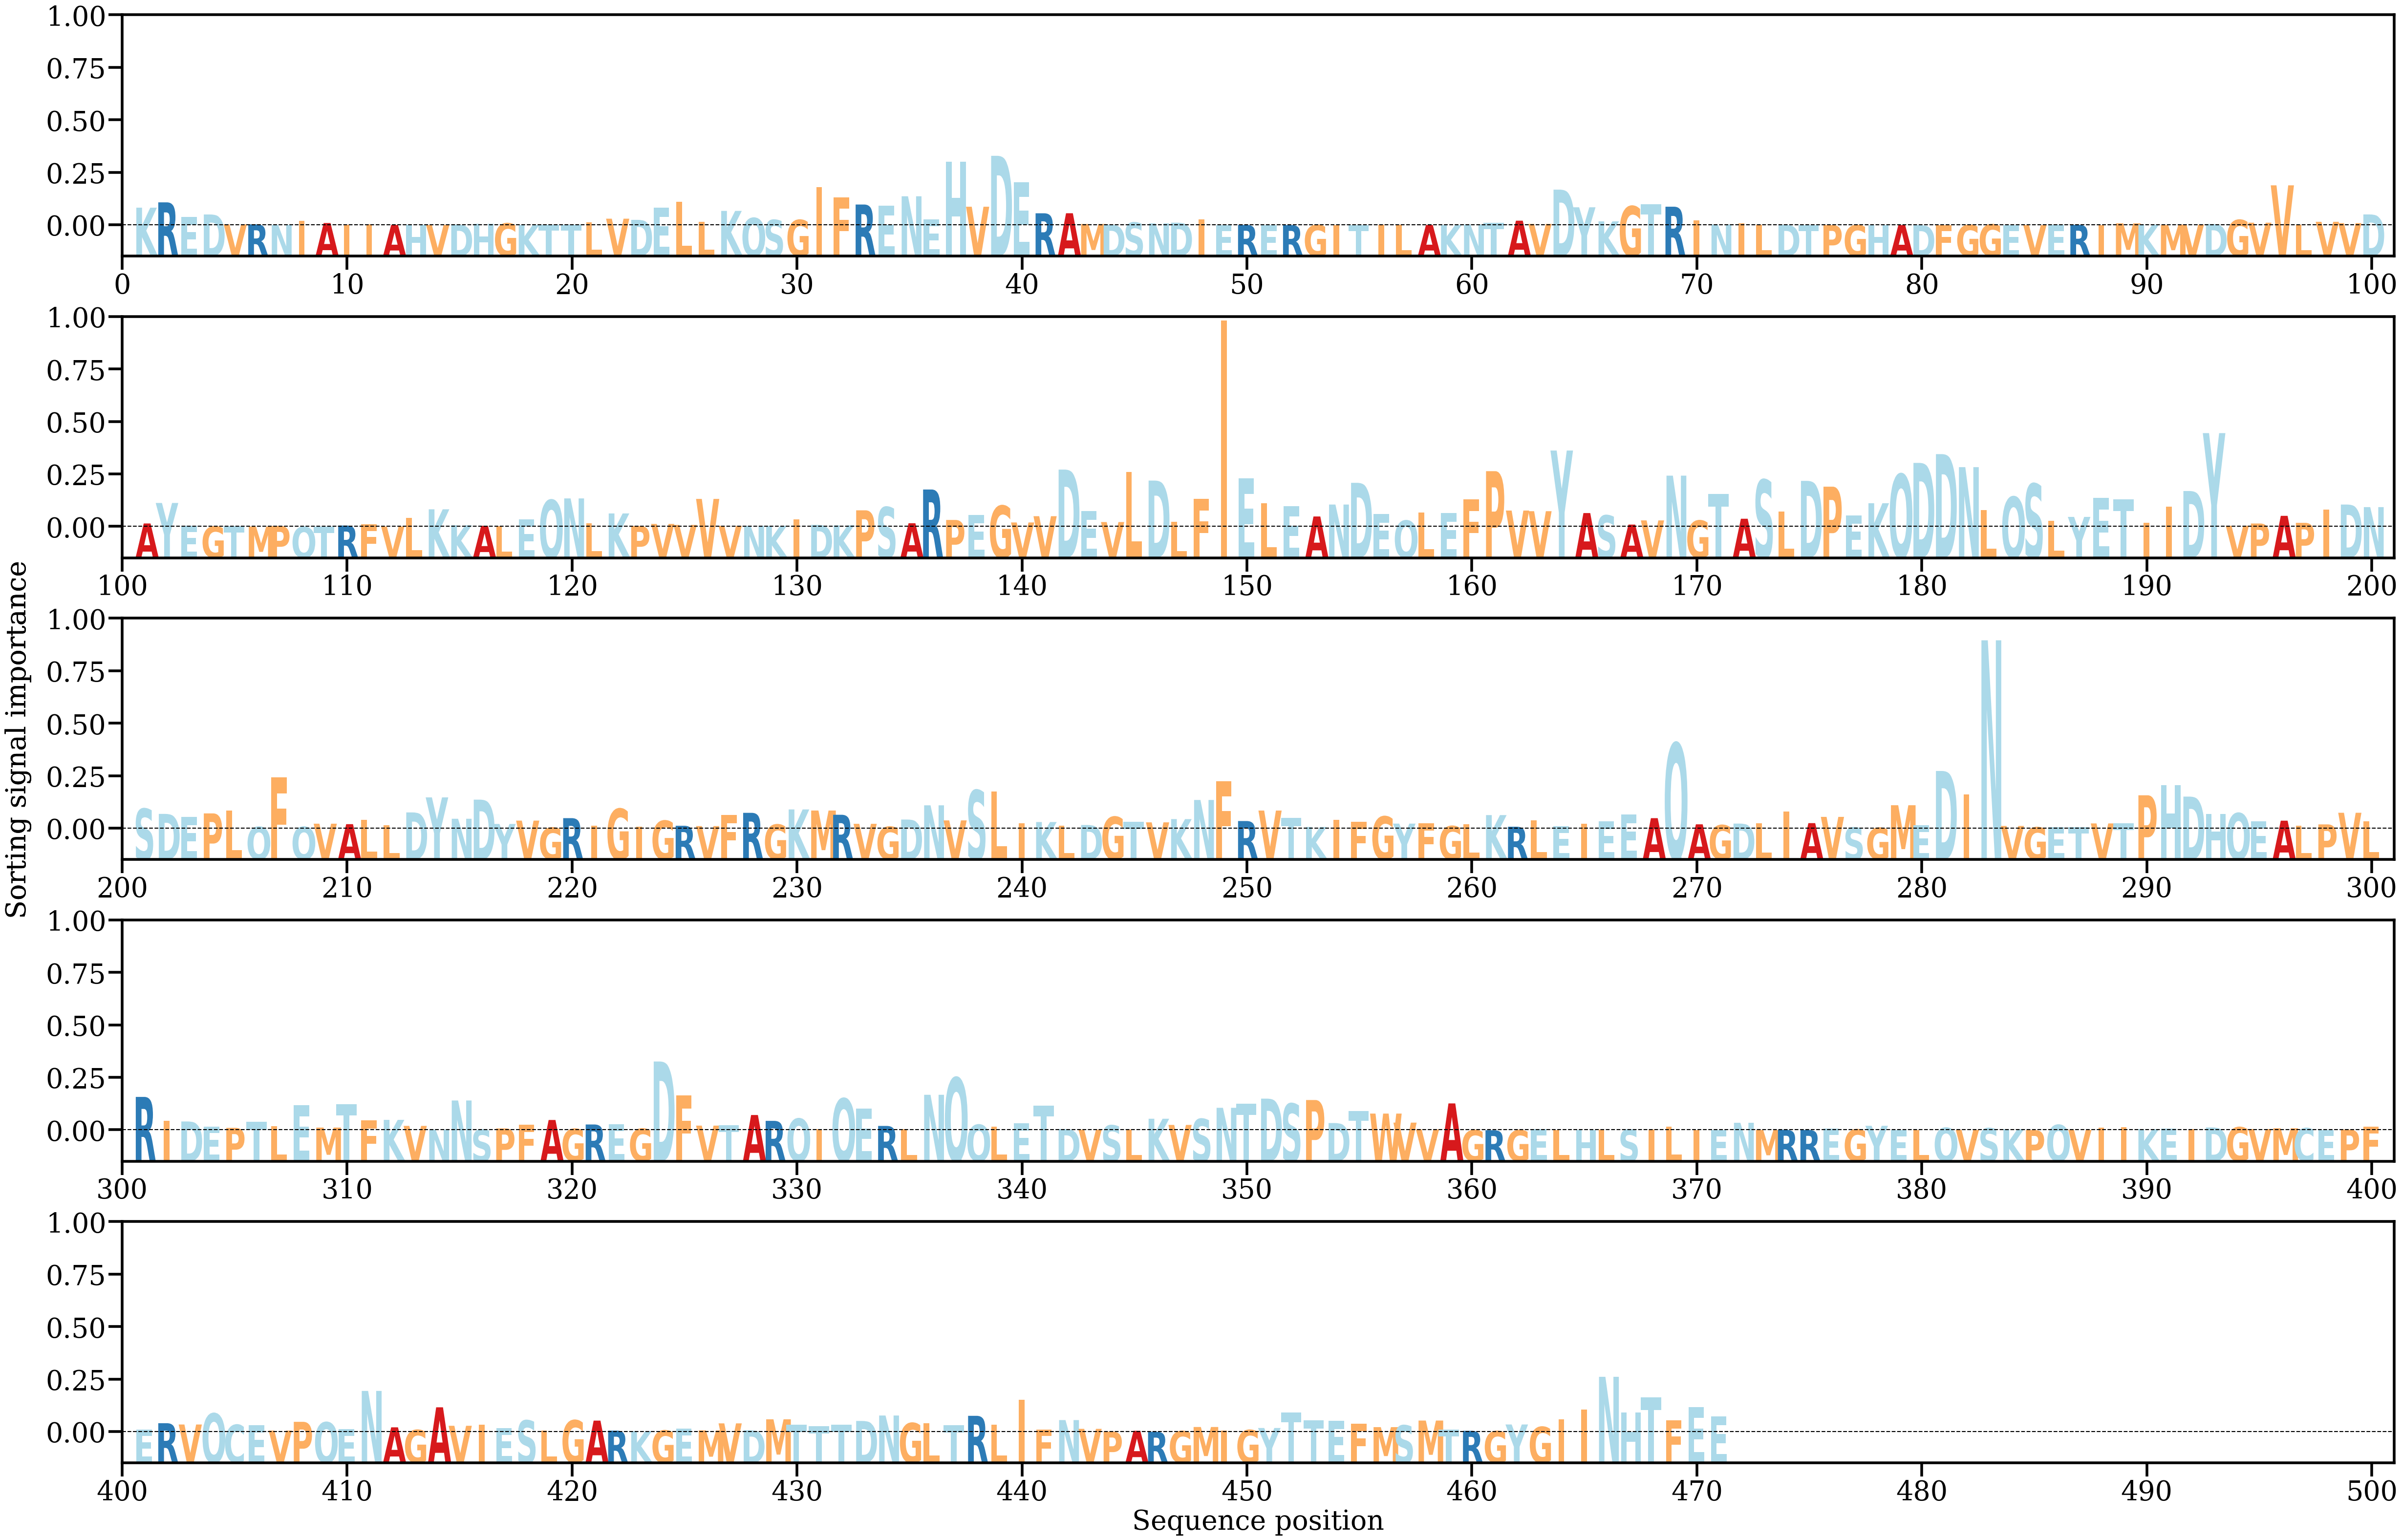

Values plotted in this chart, from the file beside it:
AA, Alpha
K, [0.00299955]
R, [0.0039081]
E, [0.00142341]
D, [0.00183803]
V, [0.00015603]
R, [0.00014794]
N, [5.5084085e-05]
I, [0.00071245]
A, [0.00037525]
I, [0.00010083]
I, [0.00018349]
A, [4.921022e-05]
H, [6.734491e-05]
V, [4.215449e-05]
D, [8.710643e-05]
H, [0.00021819]
G, [0.00032767]
K, [4.5547342e-05]
T, [8.748575e-05]
T, [0.00010963]
L, [0.00048711]
V, [0.00111665]
D, [0.00091922]
E, [0.00304265]
L, [0.004012]
L, [0.00061561]
K, [0.00244673]
Q, [0.00123743]
S, [0.00090937]
G, [0.00090805]
I, [0.00652409]
F, [0.00475541]
R, [0.003536]
E, [0.00334757]
N, [0.00494637]
E, [0.00102023]
H, [0.01081491]
V, [0.00315941]
D, [0.01186243]
E, [0.00734389]
R, [0.00203942]
A, [0.00204767]
M, [0.00020885]
D, [9.209711e-05]
S, [0.00046062]
N, [0.00031646]
D, [0.00043687]
I, [0.00098082]
E, [1.8153241e-05]
R, [5.0012393e-05]
E, [1.1028765e-05]
R, [2.0050555e-05]
G, [3.1013074e-05]
I, [5.4527018e-06]
T, [7.392431e-06]
I, [0.00010965]
L, [7.5605974e-05]
A, [4.2903856e-05]
K, [1.6689544e-05]
N, [0.00012348]
... 411 more rows
